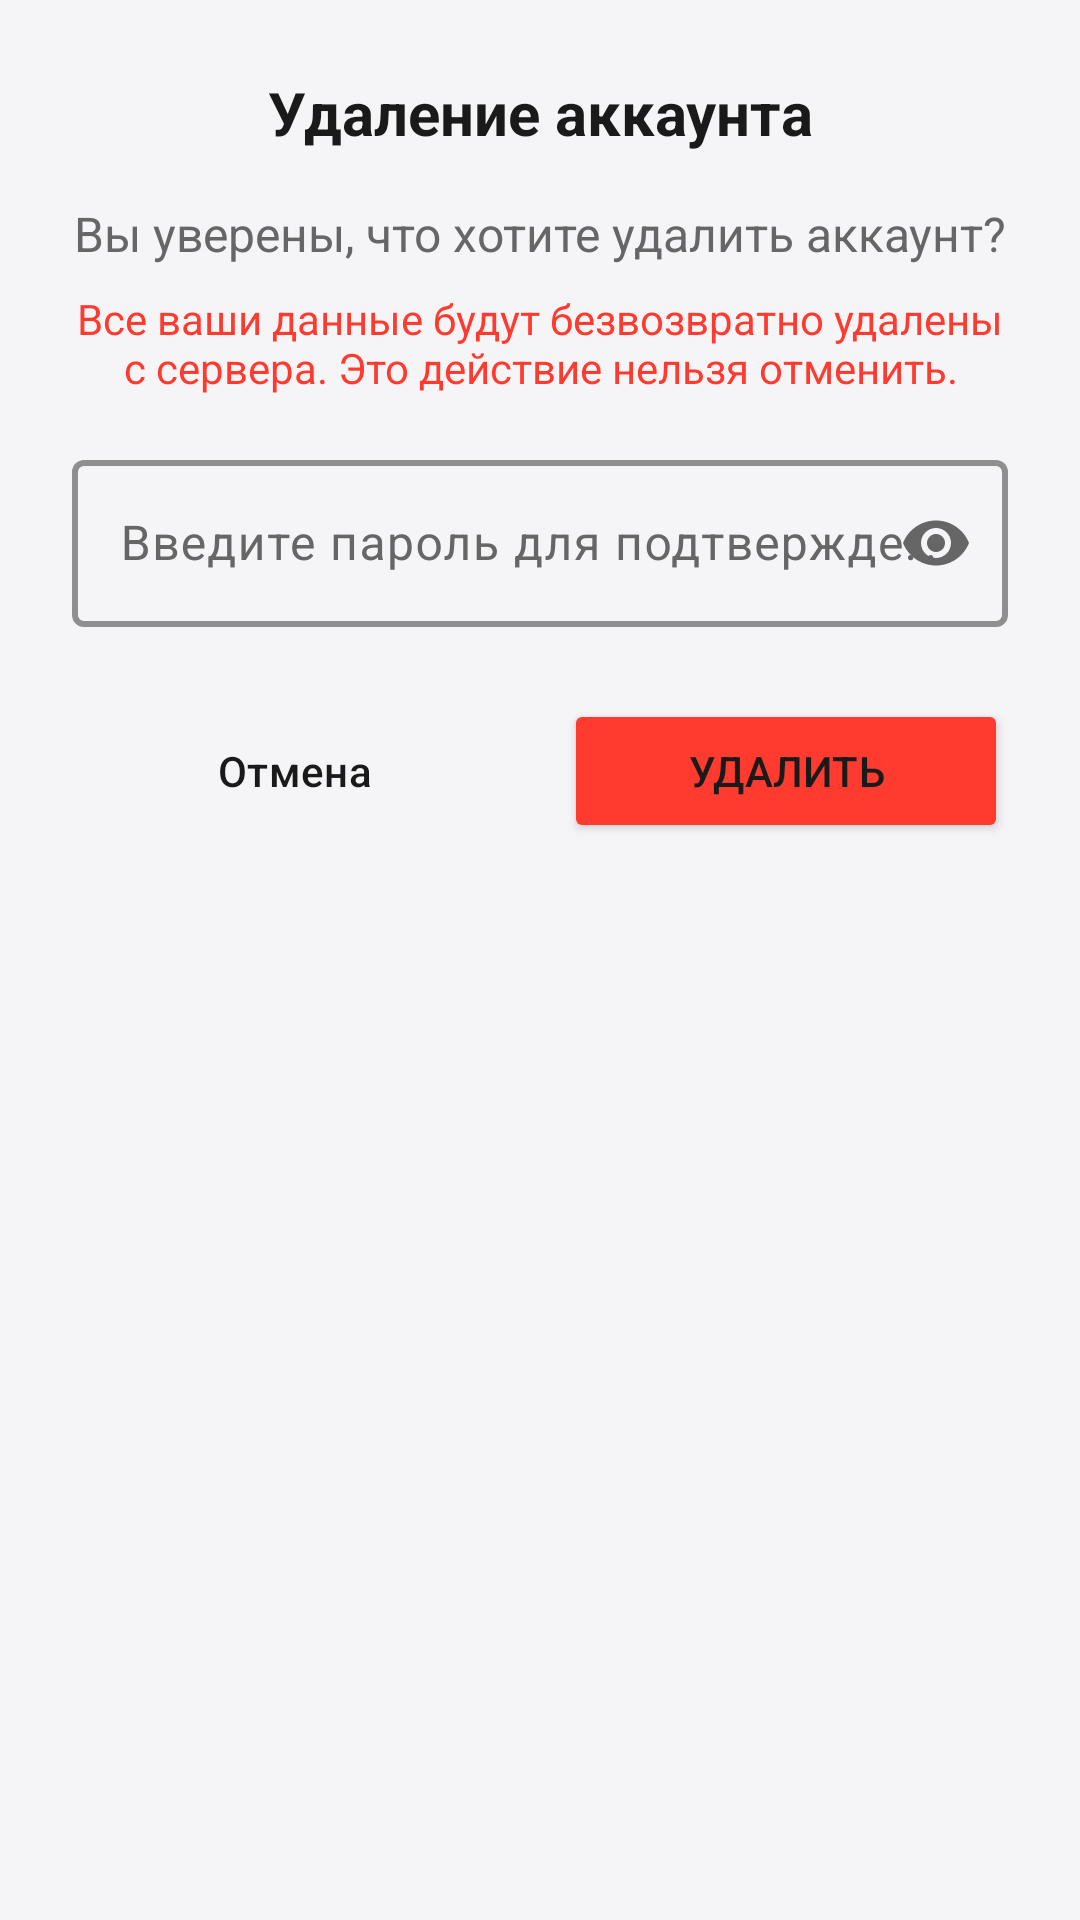

Reconstruct the res/layout file that produces this screen, plus the resources it refers to.
<!-- AndroidManifest.xml: application theme Theme.CarManager -->
<!-- res/layout/dialog_delete_account_confirmation.xml -->
<?xml version="1.0" encoding="utf-8"?>
<LinearLayout xmlns:android="http://schemas.android.com/apk/res/android"
    xmlns:app="http://schemas.android.com/apk/res-auto"
    android:layout_width="match_parent"
    android:layout_height="wrap_content"
    android:orientation="vertical"
    android:padding="24dp"
    android:background="@drawable/dialog_background_rounded">

    <TextView
        android:layout_width="match_parent"
        android:layout_height="wrap_content"
        android:text="@string/delete_account_title"
        android:textSize="20sp"
        android:textStyle="bold"
        android:textColor="@color/text_primary"
        android:gravity="center"
        android:layout_marginBottom="16dp"/>

    <TextView
        android:layout_width="match_parent"
        android:layout_height="wrap_content"
        android:text="@string/delete_account_confirm_message"
        android:textColor="@color/dialog_text_secondary"
        android:gravity="center"
        android:textSize="16sp"
        android:layout_marginBottom="8dp"/>

    <TextView
        android:id="@+id/tv_warning"
        android:layout_width="match_parent"
        android:layout_height="wrap_content"
        android:text="@string/delete_account_warning"
        android:textColor="@color/error"
        android:gravity="center"
        android:textSize="14sp"
        android:layout_marginBottom="16dp"/>

    
    <com.google.android.material.textfield.TextInputLayout
        android:id="@+id/til_password"
        style="@style/Widget.Material3.TextInputLayout.OutlinedBox"
        android:layout_width="match_parent"
        android:layout_height="wrap_content"
        android:layout_marginBottom="24dp"
        android:hint="@string/confirm_password"
        app:endIconMode="password_toggle"
        app:boxStrokeColor="@color/primary"
        app:boxStrokeWidth="2dp">

        <com.google.android.material.textfield.TextInputEditText
            android:id="@+id/et_password"
            android:layout_width="match_parent"
            android:layout_height="wrap_content"
            android:inputType="textPassword"
            android:textColor="@color/dialog_text" />
    </com.google.android.material.textfield.TextInputLayout>

    <LinearLayout
        android:layout_width="match_parent"
        android:layout_height="wrap_content"
        android:orientation="horizontal"
        android:weightSum="2">

        <Button
            android:id="@+id/btn_cancel_delete"
            android:layout_width="0dp"
            android:layout_height="wrap_content"
            android:layout_weight="1"
            android:layout_marginEnd="8dp"
            android:text="@string/cancel"
            android:textColor="@color/text_primary"
            android:backgroundTint="@color/card_background_secondary"
            style="@style/Widget.Material3.Button.OutlinedButton"/>

        <Button
            android:id="@+id/btn_confirm_delete"
            android:layout_width="0dp"
            android:layout_height="wrap_content"
            android:layout_weight="1"
            android:layout_marginStart="8dp"
            android:text="@string/delete"
            android:backgroundTint="@color/error"/>
    </LinearLayout>

</LinearLayout>
<!-- resources referenced by this layout -->
<resources>
  <color name="card_background_secondary">#F0F0F2</color>
  <color name="dialog_text">#1A1A1A</color>
  <color name="dialog_text_secondary">#666666</color>
  <color name="error">#FF3B30</color>
  <color name="primary">#4A6EFF</color>
  <color name="text_primary">#1A1A1A</color>
  <string name="cancel">Отмена</string>
  <string name="confirm_password">Введите пароль для подтверждения</string>
  <string name="delete">Удалить</string>
  <string name="delete_account_confirm_message">Вы уверены, что хотите удалить аккаунт?</string>
  <string name="delete_account_title">Удаление аккаунта</string>
  <string name="delete_account_warning">Все ваши данные будут безвозвратно удалены с сервера. Это действие нельзя отменить.</string>
  <style name="Theme.CarManager" parent="Base.Theme.CarManager" />
  <style name="Base.Theme.CarManager" parent="Theme.Material3.DayNight.NoActionBar">
          <item name="android:windowLightStatusBar">true</item>
          <item name="colorPrimary">@color/primary</item>
          <item name="colorOnPrimary">@color/white</item>
          <item name="colorPrimaryContainer">@color/primary</item>
          <item name="colorOnPrimaryContainer">@color/white</item>
          <item name="colorSecondary">@color/secondary</item>
          <item name="colorOnSecondary">@color/black</item>
          <item name="colorSurface">@color/colorSurface</item>
          <item name="colorOnSurface">@color/text_primary</item>
          <item name="colorSurfaceVariant">@color/card_background_secondary</item>
          <item name="colorOnSurfaceVariant">@color/text_secondary</item>
          <item name="android:windowBackground">@color/background</item>
          <item name="android:statusBarColor">@color/background</item>
          <item name="android:navigationBarColor">@color/background</item>
          <item name="android:textColorPrimary">@color/text_primary</item>
          <item name="android:textColorSecondary">@color/text_secondary</item>
          <item name="android:scrollbarThumbVertical">@null</item>
          <item name="android:scrollbarTrackVertical">@null</item>
      </style>
  <color name="white">#FFFFFFFF</color>
  <color name="secondary">#03DAC6</color>
  <color name="black">#FF000000</color>
  <color name="colorSurface">#FFFFFF</color>
  <color name="text_secondary">#666666</color>
  <color name="background">#F5F5F7</color>
</resources>
